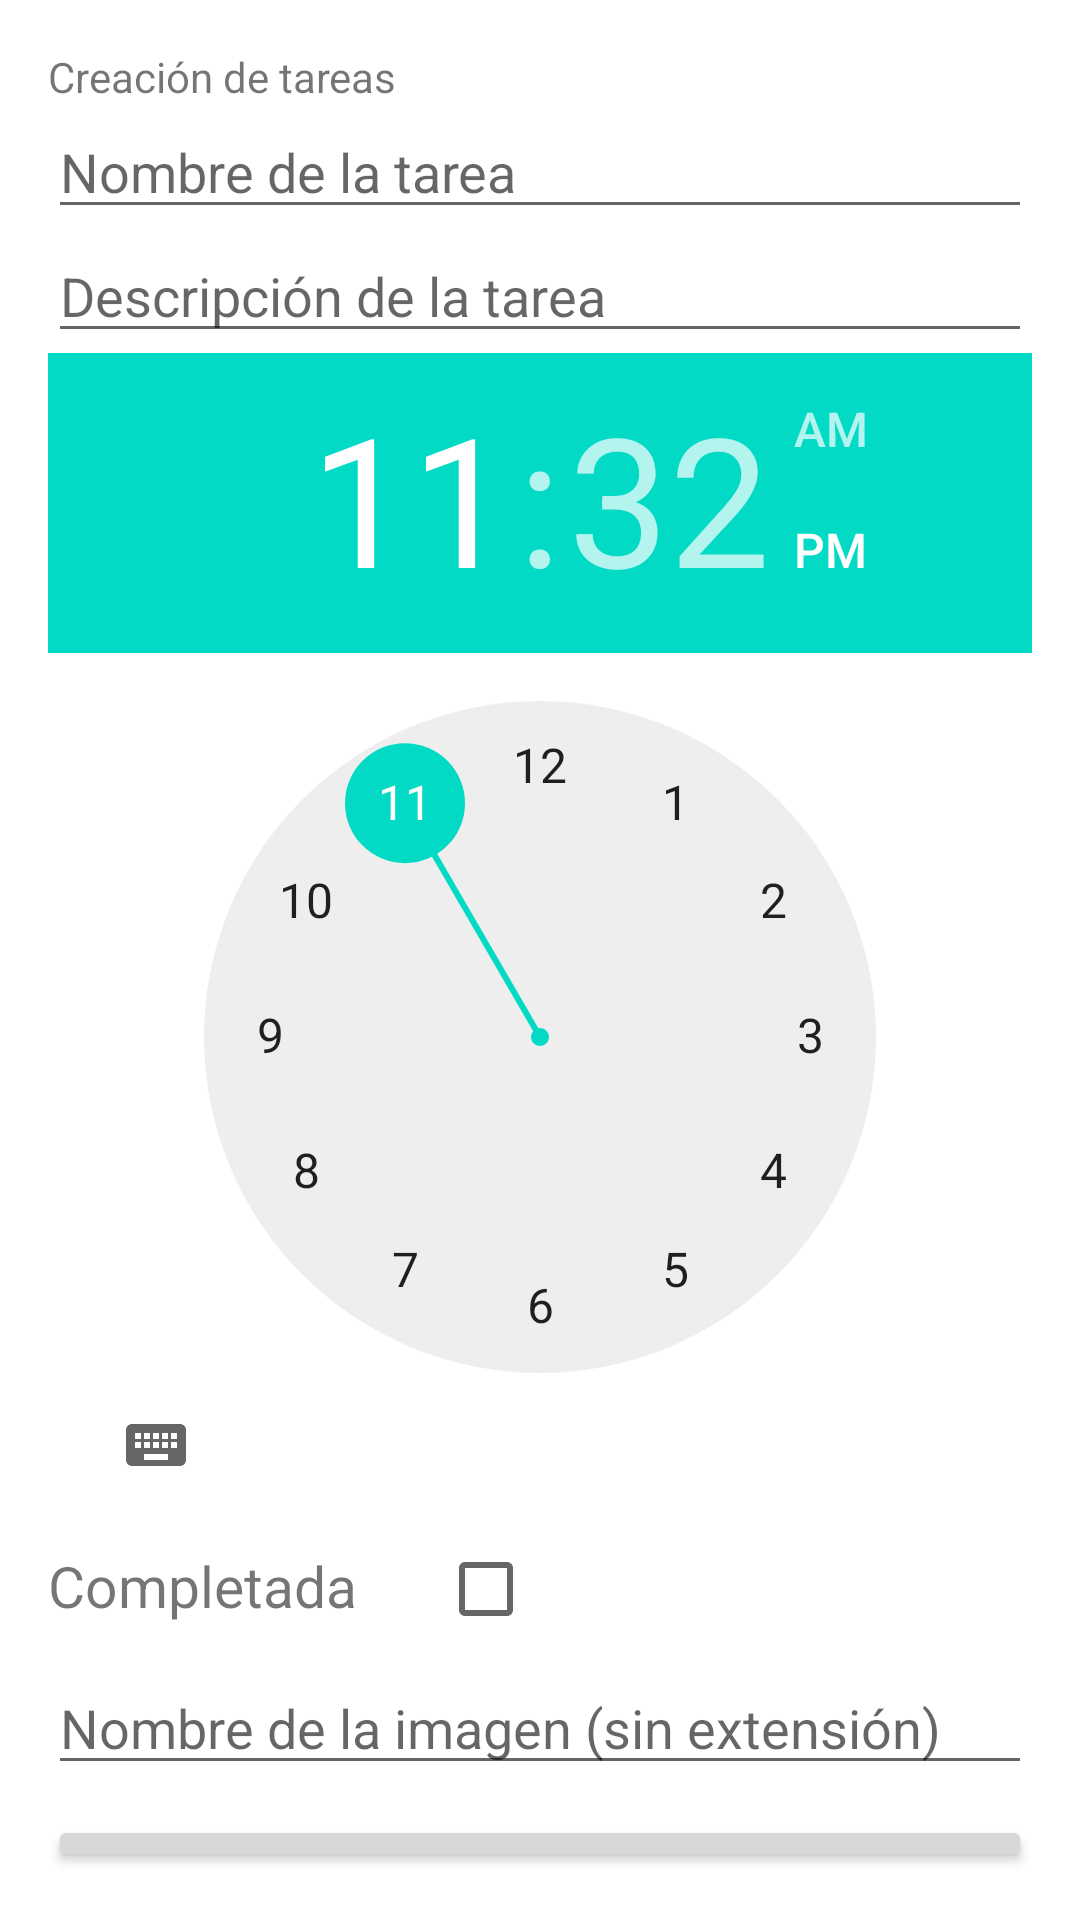

Produce the Android XML layout that renders to this screen, including the resource entries it uses.
<!-- AndroidManifest.xml: application theme Theme.Zenify -->
<!-- res/layout/dialog_add_task.xml -->
<?xml version="1.0" encoding="utf-8"?>
<LinearLayout xmlns:android="http://schemas.android.com/apk/res/android"
    xmlns:tools="http://schemas.android.com/tools"
    android:layout_width="match_parent"
    android:layout_height="wrap_content"
    android:orientation="vertical"
    android:padding="16dp">


    <TextView
        android:layout_width="wrap_content"
        android:layout_height="wrap_content"
        android:text="Creación de tareas"

        />

    
    <EditText
        android:id="@+id/edit_task_name"
        android:layout_width="match_parent"
        android:layout_height="wrap_content"
        android:hint="Nombre de la tarea"
        android:inputType="text"
        tools:ignore="TouchTargetSizeCheck" />

    
    <EditText
        android:id="@+id/edit_task_description"
        android:layout_width="match_parent"
        android:layout_height="wrap_content"
        android:hint="Descripción de la tarea"
        android:inputType="text"
        tools:ignore="TouchTargetSizeCheck" />

    
    <TimePicker
        android:id="@+id/due_time"
        android:layout_width="match_parent"
        android:layout_height="wrap_content"
        android:timePickerMode="clock"
        />


    <FrameLayout
        android:layout_width="wrap_content"
        android:layout_height="wrap_content">
        <TextView
            android:layout_width="match_parent"
            android:layout_height="wrap_content"
            android:text="Completada"
            android:textSize="19dp"
            android:layout_marginTop="10dp" />

        <CheckBox
            android:id="@+id/isCompletedCheckbox"
            android:layout_width="wrap_content"
            android:layout_height="wrap_content"
            android:layout_marginStart="130dp" />
    </FrameLayout>

    
    <EditText
        android:id="@+id/edit_task_image_url"
        android:layout_width="match_parent"
        android:layout_height="wrap_content"
        android:hint="Nombre de la imagen (sin extensión)"
        android:inputType="text"
        tools:ignore="TouchTargetSizeCheck" />

    
    <Button
        android:id="@+id/select_color_button"
        android:layout_width="match_parent"
        android:layout_height="wrap_content"
        android:text="Seleccionar color"
        android:layout_marginTop="10dp" />

    
    <Button
        android:id="@+id/save_button"
        android:layout_width="match_parent"
        android:layout_height="wrap_content"
        android:text="Guardar" />

    
    <Button
        android:id="@+id/cancel_button"
        android:layout_width="match_parent"
        android:layout_height="wrap_content"
        android:text="Cancelar" />
</LinearLayout>
<!-- resources referenced by this layout -->
<resources>
  <style name="Theme.Zenify" parent="Theme.MaterialComponents.DayNight.DarkActionBar">
          
          <item name="colorPrimary">@color/pastelGreenDark</item>
          <item name="colorPrimaryVariant">@color/pastelGreen2</item>
          <item name="colorOnPrimary">@color/white</item>
          
          <item name="colorSecondary">@color/teal_200</item>
          <item name="colorSecondaryVariant">@color/teal_700</item>
          <item name="colorOnSecondary">@color/black</item>
          
          <item name="android:statusBarColor">?attr/colorPrimaryVariant</item>
          
      </style>
  <color name="pastelGreenDark">#749E8F</color>
  <color name="pastelGreen2">#A8E6CF</color>
  <color name="white">#FFFFFFFF</color>
  <color name="teal_200">#FF03DAC5</color>
  <color name="teal_700">#FF018786</color>
  <color name="black">#FF000000</color>
</resources>
